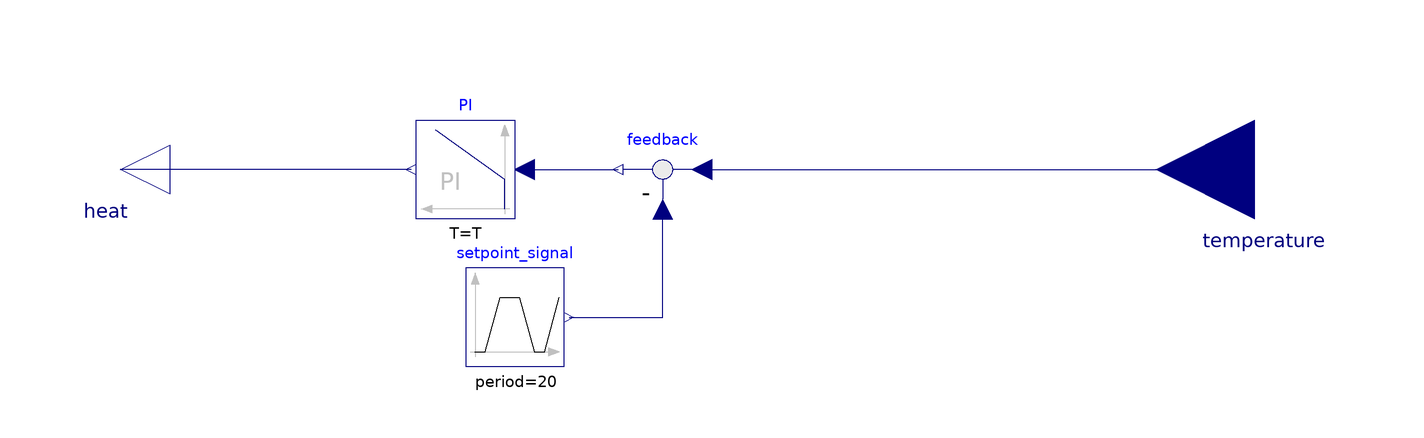

The Modelica model whose source follows is shown above as a component diagram (icons at their Placement, wires along their Line points).

model ConventionalPIControl "PIControl using conventional architecture"
  extends Interfaces.ControlSystem;
  parameter Real setpoint "Desired temperature";
  parameter Real k=1 "Gain";
  parameter Modelica.SIunits.Time T "Time Constant (T>0 required)";
protected
  Modelica.Blocks.Sources.Trapezoid setpoint_signal(
    amplitude=5, final offset=setpoint,
    rising=1, width=10,
    falling=1, period=20)
    annotation (Placement(transformation(extent={{-40,-40},{-20,-20}})));
  Modelica.Blocks.Math.Feedback feedback
    annotation (Placement(transformation(extent={{10,-10},{-10,10}})));
  Modelica.Blocks.Continuous.PI PI(final T=T, final k=-k)
    annotation (Placement(transformation(extent={{-30,-10},{-50,10}})));
equation
  connect(setpoint_signal.y, feedback.u2)
    annotation (Line(
      points={{-19,-30},{0,-30},{0,-8}},
      color={0,0,127},
      smooth=Smooth.None));
  connect(PI.u, feedback.y) annotation (Line(
      points={{-28,0},{-9,0}},
      color={0,0,127},
      smooth=Smooth.None));
  connect(feedback.u1, temperature) annotation (Line(
      points={{8,0},{120,0}},
      color={0,0,127},
      smooth=Smooth.None));
  connect(PI.y, heat) annotation (Line(
      points={{-51,0},{-110,0}},
      color={0,0,127},
      smooth=Smooth.None));
  annotation ( Icon(graphics={Rectangle(
          extent={{-100,100},{100,-100}},
          lineColor={0,0,0},
          fillColor={215,215,215},
          fillPattern=FillPattern.Solid), Text(
          extent={{-100,60},{100,-60}},
          lineColor={0,0,0},
          fillPattern=FillPattern.Solid,
          textString="PI")}));
end ConventionalPIControl;